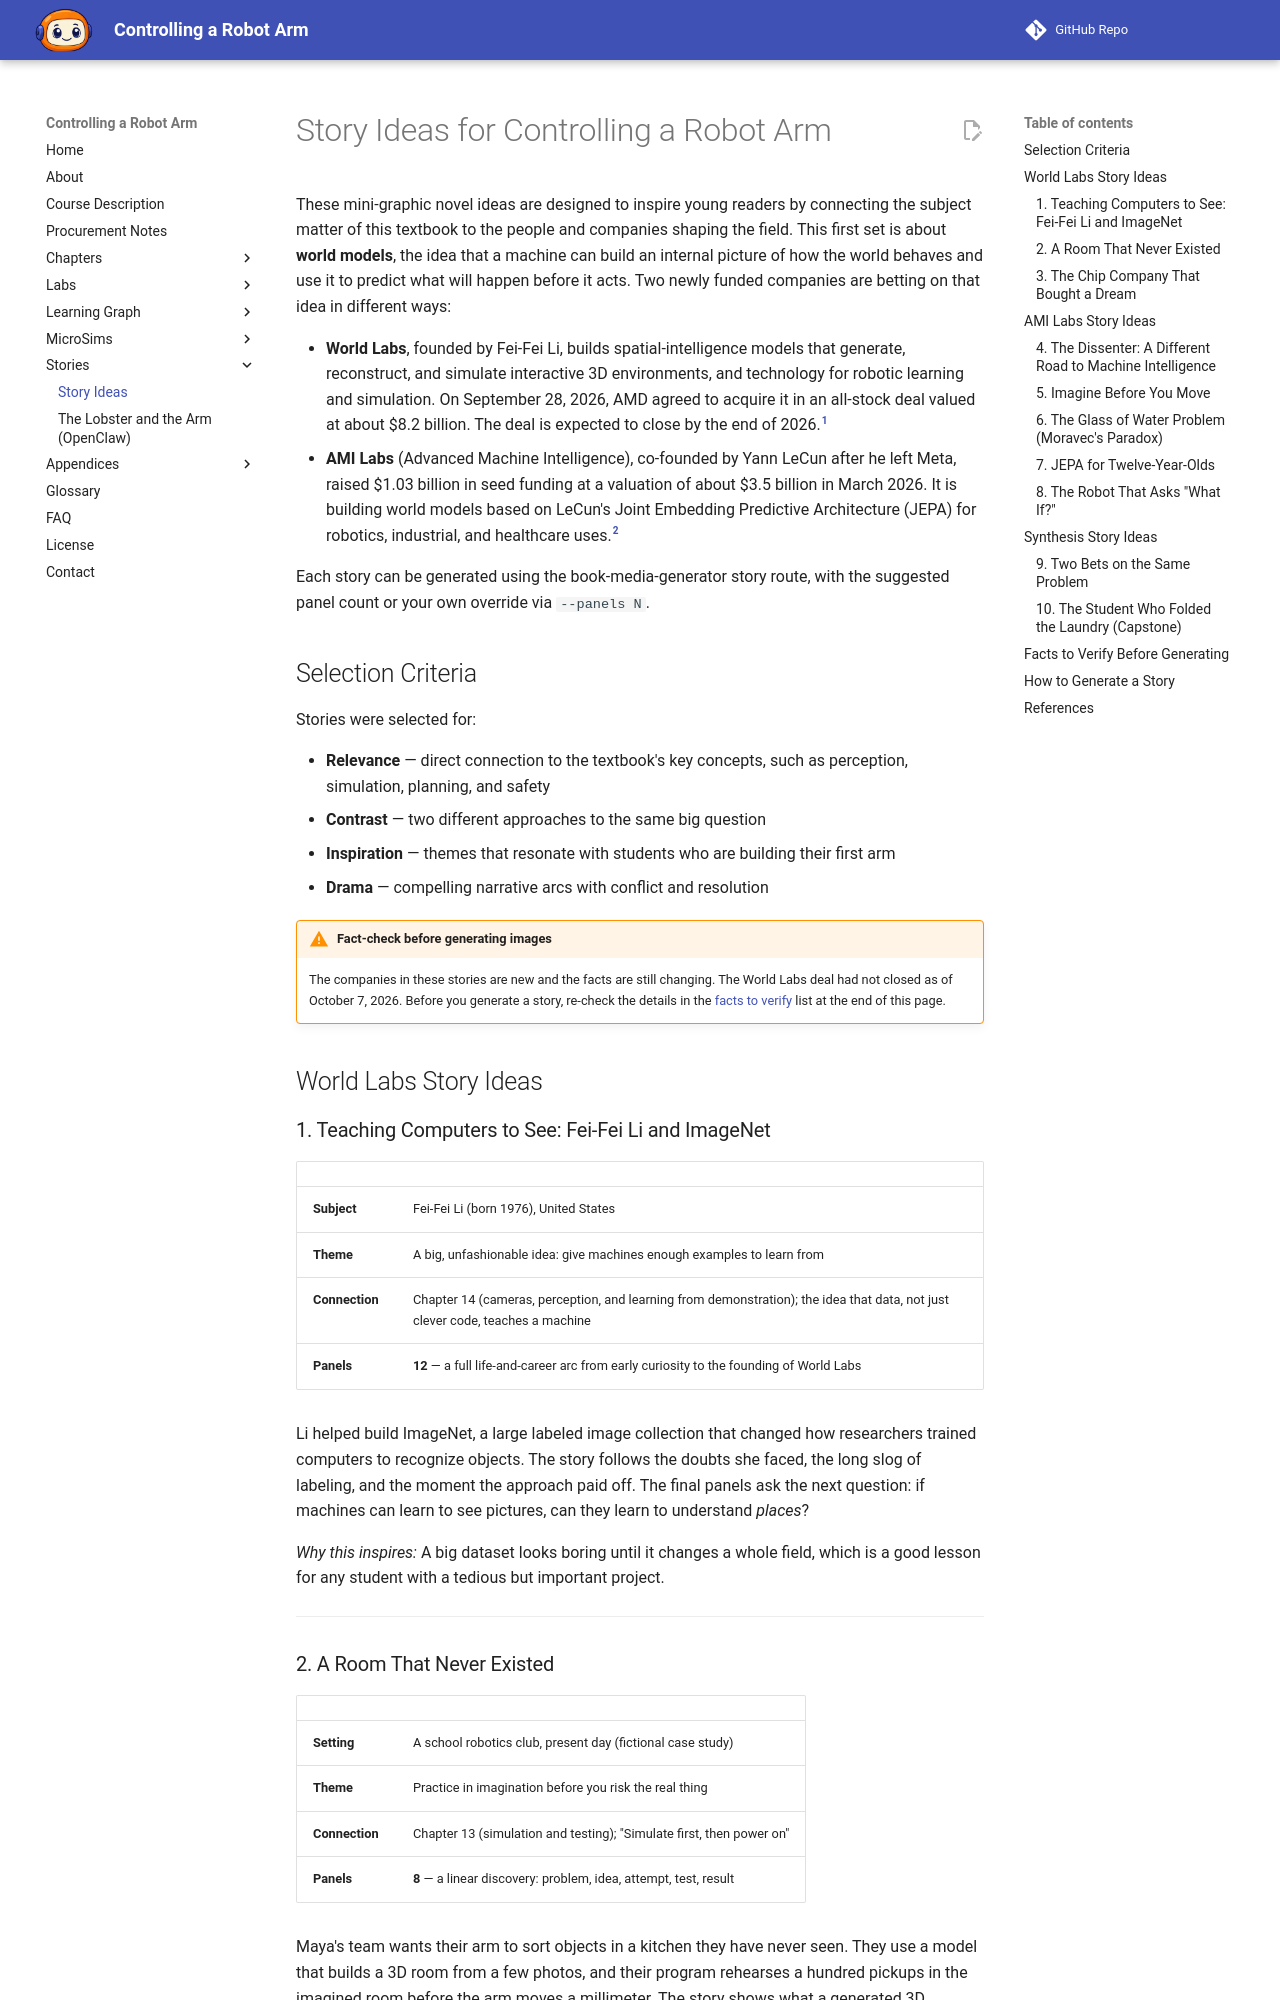

repository: dmccreary/robot-arm · page: stories/story-ideas/index.html · generator: mkdocs

---
title: "Story Ideas for Controlling a Robot Arm"
description: "Mini graphic novel ideas about world models, centered on Fei-Fei Li's World Labs and Yann LeCun's AMI Labs, and how they connect to building and programming a low-cost robot arm."
image: img/cover.png
---

# Story Ideas for Controlling a Robot Arm

These mini-graphic novel ideas are designed to inspire young readers by
connecting the subject matter of this textbook to the people and companies
shaping the field. This first set is about **world models**, the idea that a
machine can build an internal picture of how the world behaves and use it to
predict what will happen before it acts. Two newly funded companies are
betting on that idea in different ways:

- **World Labs**, founded by Fei-Fei Li, builds spatial-intelligence models
  that generate, reconstruct, and simulate interactive 3D environments, and
  technology for robotic learning and simulation. On September 28, 2026, AMD
  agreed to acquire it in an all-stock deal valued at about $8.2 billion. The
  deal is expected to close by the end of 2026.[^1]
- **AMI Labs** (Advanced Machine Intelligence), co-founded by Yann LeCun after
  he left Meta, raised $1.03 billion in seed funding at a valuation of about
  $3.5 billion in March 2026. It is building world models based on LeCun's
  Joint Embedding Predictive Architecture (JEPA) for robotics, industrial,
  and healthcare uses.[^2]

Each story can be generated using the book-media-generator story route, with
the suggested panel count or your own override via `--panels N`.

## Selection Criteria

Stories were selected for:

- **Relevance** — direct connection to the textbook's key concepts, such as
  perception, simulation, planning, and safety
- **Contrast** — two different approaches to the same big question
- **Inspiration** — themes that resonate with students who are building their
  first arm
- **Drama** — compelling narrative arcs with conflict and resolution

!!! warning "Fact-check before generating images"
    The companies in these stories are new and the facts are still changing.
    The World Labs deal had not closed as of October 7, 2026. Before you
    generate a story, re-check the details in the
    [facts to verify](#facts-to-verify-before-generating) list at the end of this page.

## World Labs Story Ideas

### 1. Teaching Computers to See: Fei-Fei Li and ImageNet

| | |
|---|---|
| **Subject** | Fei-Fei Li (born 1976), United States |
| **Theme** | A big, unfashionable idea: give machines enough examples to learn from |
| **Connection** | Chapter 14 (cameras, perception, and learning from demonstration); the idea that data, not just clever code, teaches a machine |
| **Panels** | **12** — a full life-and-career arc from early curiosity to the founding of World Labs |

Li helped build ImageNet, a large labeled image collection that changed how
researchers trained computers to recognize objects. The story follows the
doubts she faced, the long slog of labeling, and the moment the approach
paid off. The final panels ask the next question: if machines can learn to
see pictures, can they learn to understand *places*?

*Why this inspires:* A big dataset looks boring until it changes a whole field,
which is a good lesson for any student with a tedious but important project.

---
